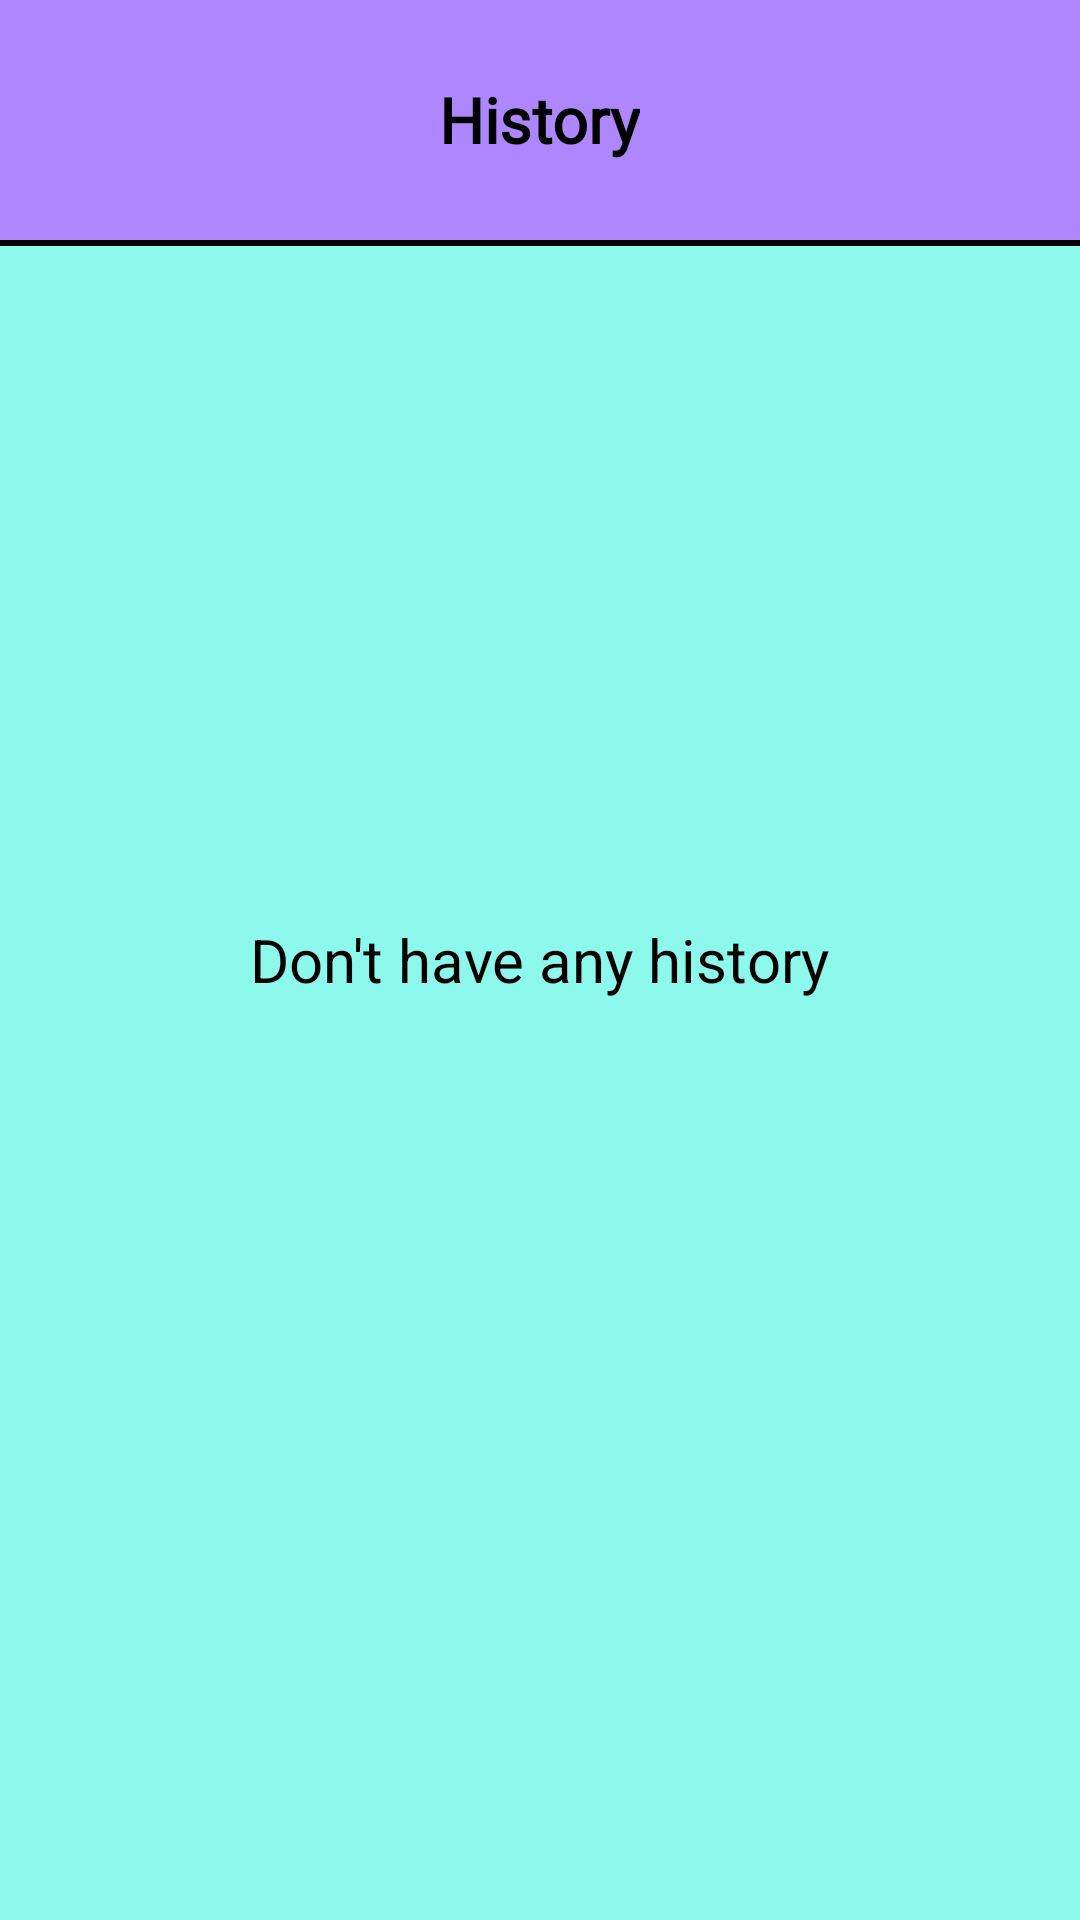

Produce the Android XML layout that renders to this screen, including the resource entries it uses.
<!-- AndroidManifest.xml: application theme Theme.VishikiSalon -->
<!-- res/layout/fragment_admin_history.xml -->
<?xml version="1.0" encoding="utf-8"?>
<RelativeLayout xmlns:android="http://schemas.android.com/apk/res/android"
    xmlns:tools="http://schemas.android.com/tools"
    android:layout_width="match_parent"
    android:background="@color/bgcolor"
    android:layout_height="match_parent"
    tools:context=".admin.AdminHistoryFragment">


    <LinearLayout
        android:id="@+id/headerLayout"
        android:layout_width="match_parent"
        android:layout_height="80dp"
        android:background="@color/primary_color"
        android:gravity="center">

        <TextView
            android:id="@+id/tvHeaderTitle"
            android:layout_width="wrap_content"
            android:layout_height="wrap_content"
            android:layout_gravity="center"
            android:fontFamily="@font/poppinsbold"
            android:text="@string/history"
            android:textColor="@color/black"
            android:textSize="21sp"
            android:textStyle="bold" />

    </LinearLayout>

    <LinearLayout
        android:id="@+id/ll"
        android:layout_width="match_parent"
        android:layout_height="2dp"
        android:layout_below="@id/headerLayout"
        android:background="#000"
        android:orientation="horizontal" />

    <androidx.recyclerview.widget.RecyclerView
        android:id="@+id/rvHistory"
        android:layout_width="match_parent"
        android:layout_height="wrap_content"
        android:layout_below="@id/ll"
        android:layout_marginTop="@dimen/_5sdp" />

    <TextView
        android:id="@+id/tvStatus"
        android:layout_width="wrap_content"
        android:layout_height="wrap_content"
        android:layout_centerInParent="true"
        android:text="Don't have any history"
        android:textColor="@color/black"
        android:textSize="20sp"
        android:visibility="visible" />

</RelativeLayout>
<!-- resources referenced by this layout -->
<resources>
  <color name="bgcolor">#8DF9EC</color>
  <color name="black">#FF000000</color>
  <color name="primary_color">#AE87FF</color>
  <string name="history">History</string>
  <style name="Theme.VishikiSalon" parent="Theme.AppCompat.DayNight.NoActionBar">
          
          <item name="colorPrimary">@color/purple_500</item>
          <item name="colorPrimaryVariant">@color/purple_700</item>
          <item name="colorOnPrimary">@color/white</item>
          
          <item name="colorSecondary">@color/teal_200</item>
          <item name="colorSecondaryVariant">@color/teal_700</item>
          <item name="colorOnSecondary">@color/black</item>
          
          <item name="android:statusBarColor" tools:targetApi="l">?attr/colorPrimaryVariant</item>
          
      </style>
  <color name="purple_500">#AE87FF</color>
  <color name="purple_700">#8951FF</color>
  <color name="white">#FFFFFFFF</color>
  <color name="teal_200">#80f3a3</color>
  <color name="teal_700">#00b91a</color>
</resources>
